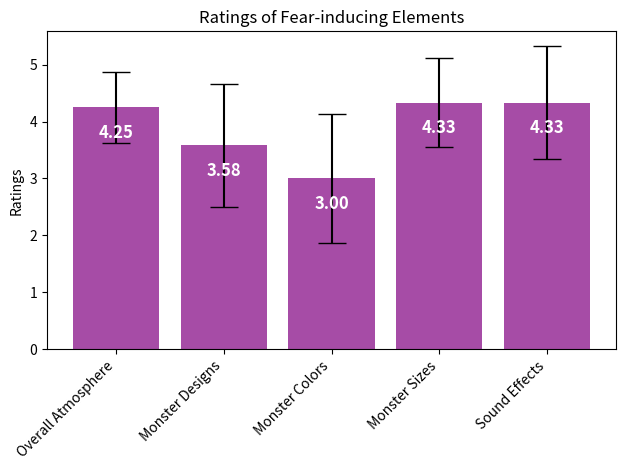

Python code for this plot:
import pandas as pd
import numpy as np
import matplotlib.pyplot as plt

# Create a DataFrame from the given data
data_str = """
User	Color	Sex	Complete	Total time	ROOM1	Hall	ROOM2	ROOM3	Overall Atmosphere	Monster Designs	Monster Colors	Monster Sizes	Sound Effects	Immersion	Level Design	Puzzle Mechanics	Heart Rate System	Game Controls	Enjoyment	Challenging	Recommendation	Future Interest	Expectations	resting heart rate	gaming heart rate	High heart rate	Low heart rate
MYC	Blue	Male	TRUE	0:18:40	0:04:18	0:01:35	0:06:00	0:06:47	4	4	2	5	5	5	4	4	2	5	4	4	5	5	5	98.16 	121.41	146	78
XLJ	Blue	Male	TRUE	0:14:49	0:03:38	0:01:15	0:04:17	0:05:32	4	4	2	5	2	5	5	5	3	4	5	4	5	3	5	81.43 	86.81	105	77
DMZ	Blue	Male	TRUE	0:21:52	0:05:20	0:01:43	0:11:11	0:03:38	5	5	3	5	5	4	4	3	5	2	5	5	5	1	5	91.76 	99.36	114	85
DEF	Blue	Male	TRUE	0:20:10	0:05:14	0:01:58	0:07:21	0:05:37	3	3	2	3	3	5	2	2	1	4	3	3	3	1	3	89.67 	104.25	128	83
JKL	Blue	Male	TRUE	0:17:45	0:04:55	0:01:40	0:05:50	0:05:20	4	4	3	4	4	3	3	3	1	2	4	4	4	2	4	96.54 	102.68	120	79
HZY	Blue	Male	FALSE	0:05:24	0:03:54	0:01:30	#	#	4	3	4	4	4	4	3	3	2	4	3	2	3	1	4	78.32 	94.19	121	77
SWT	Red	Male	TRUE	0:19:20	0:02:50	0:02:19	0:07:23	0:06:48	4	3	1	5	5	5	2	1	1	2	3	3	4	1	4	87.21 	107.51	138	89
WHZ	Red	Male	TRUE	0:21:15	0:06:08	0:02:01	0:07:15	0:05:51	5	4	4	5	4	5	4	4	3	5	4	4	5	2	5	94.83 	108.62	132	87
LBH	Red	Male	TRUE	0:21:10	0:04:19	0:05:01	0:04:58	0:06:52	4	3	4	4	5	5	3	3	2	2	3	3	3	2	4	105.21 	109.85	138	95
ABC	Red	Male	TRUE	0:16:35	0:03:52	0:02:05	0:05:30	0:05:08	5	4	3	4	5	4	5	5	2	3	5	4	5	3	5	103.12 	114.29	134	92
GHI	Red	FeMale	TRUE	0:18:22	0:04:10	0:02:25	0:06:14	0:05:33	5	5	5	5	5	5	5	5	4	5	5	5	5	4	5	92.38 	105.92	134	88
ZZY	Red	FeMale	FALSE	0:07:04	0:05:08	0:01:56	#	#	4	1	3	3	5	4	4	2	1	2	4	4	4	1	4	99.54 	102.15	124	81
"""
data = [line.split('\t') for line in data_str.strip().split('\n')]
columns = data.pop(0)
df = pd.DataFrame(data, columns=columns)

# Convert columns to numeric where appropriate
numeric_columns = [
    'Overall Atmosphere', 'Monster Designs', 'Monster Colors', 'Monster Sizes', 'Sound Effects',
    'Immersion', 'Level Design', 'Puzzle Mechanics', 'Heart Rate System', 'Game Controls',
    'Enjoyment', 'Challenging', 'Recommendation', 'Future Interest', 'Expectations']
df[numeric_columns] = df[numeric_columns].apply(pd.to_numeric)

# Calculate mean and standard deviation for the first five questions
first_five_questions = ['Overall Atmosphere', 'Monster Designs', 'Monster Colors', 'Monster Sizes', 'Sound Effects']
first_five_means = df[first_five_questions].mean()
first_five_stds = df[first_five_questions].std()

# Plot bar chart for the first five questions
fig, ax = plt.subplots()
ax.bar(first_five_questions, first_five_means, yerr=first_five_stds, capsize=10, color='purple', alpha=0.7)
ax.set_xticklabels(first_five_questions, rotation=45, ha='right')
ax.set_ylabel('Ratings')
ax.set_title('Ratings of Fear-inducing Elements')

# Add numeric labels inside the bars
for i, (mean, std) in enumerate(zip(first_five_means, first_five_stds)):
    ax.annotate(f'{mean:.2f}', xy=(i, mean), ha='center', fontsize=12, fontweight='bold',
                xytext=(0, -12), textcoords='offset points', va='top', color='white')

plt.tight_layout()
plt.show()